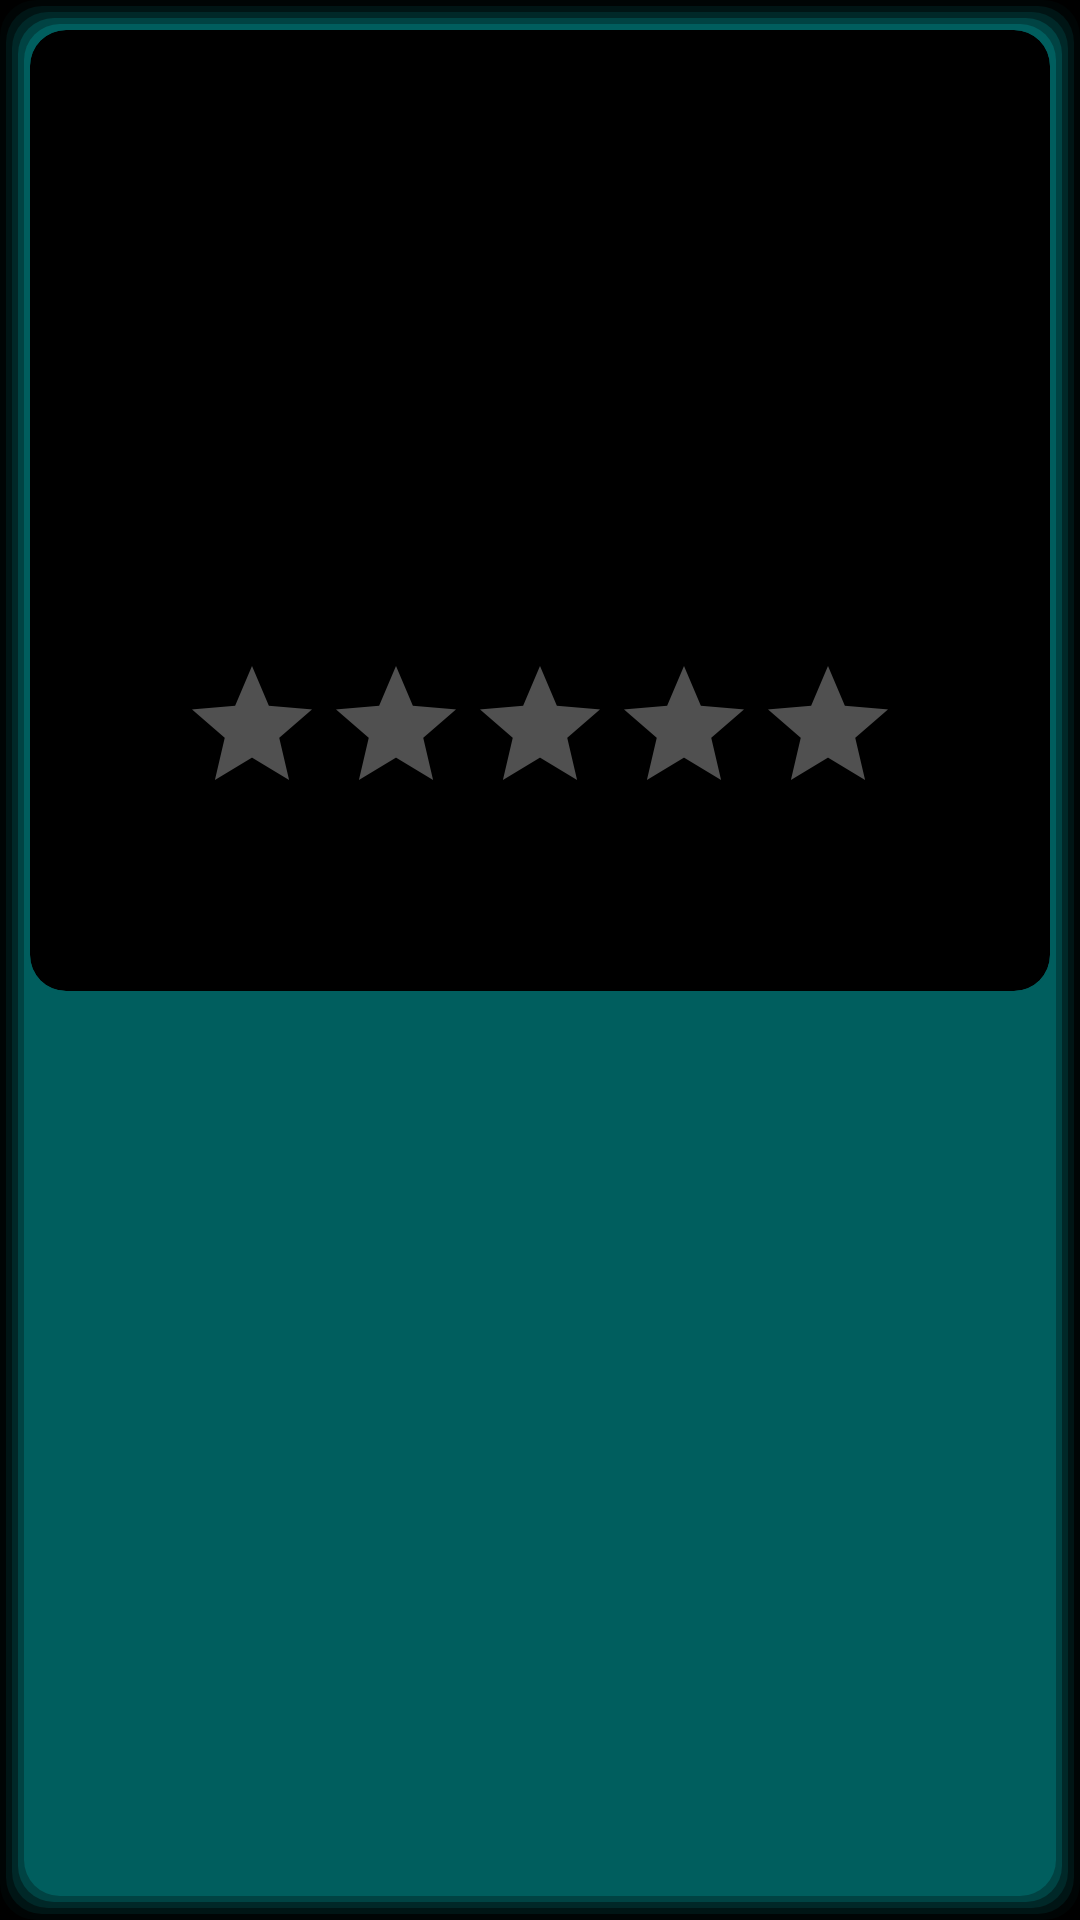

Produce the Android XML layout that renders to this screen, including the resource entries it uses.
<!-- AndroidManifest.xml: application theme Theme.Screensage -->
<!-- res/layout/media_item.xml -->
<FrameLayout
    xmlns:android="http://schemas.android.com/apk/res/android"
    xmlns:app="http://schemas.android.com/apk/res-auto"
    android:layout_width="match_parent"
    android:background="@drawable/card_shadow"
    android:clickable="true"
    android:focusable="true"
    android:layout_height="wrap_content"
    android:layout_marginStart="16dp"
    android:layout_marginTop="16dp">

    <androidx.cardview.widget.CardView
        android:layout_width="match_parent"
        android:layout_height="wrap_content"
        app:cardBackgroundColor="@color/black"
        app:cardCornerRadius="12dp"
        app:cardElevation="0dp"
        app:layout_constraintEnd_toEndOf="parent"
        app:layout_constraintStart_toStartOf="parent"
        app:layout_constraintTop_toTopOf="parent">


        <LinearLayout
            android:layout_width="match_parent"
            android:layout_height="wrap_content"
            android:orientation="vertical">

            <ImageView
                android:id="@+id/mediaImage"
                android:layout_width="match_parent"
                android:layout_height="200dp"
                android:contentDescription="Media"
                android:adjustViewBounds="true"
                android:scaleType="centerCrop"/>

            <LinearLayout
                android:layout_width="match_parent"
                android:layout_height="wrap_content"
                android:orientation="vertical"
                android:gravity="center"
                android:padding="8dp">

                <RatingBar
                    android:id="@+id/ratingBar"
                    android:layout_width="wrap_content"
                    android:layout_height="wrap_content"
                    android:numStars="5"
                    android:stepSize="0.5"
                    android:isIndicator="true"
                    android:progressBackgroundTint="@color/dark_gray_500"
                    style="@android:attr/ratingBarStyleSmall"/>

                <TextView
                    android:id="@+id/mediaTitle"
                    android:layout_width="wrap_content"
                    android:layout_height="wrap_content"
                    android:textSize="28sp"
                    android:textStyle="bold"
                    android:maxLines="1"
                    android:ellipsize="end"
                    android:paddingTop="2dp"
                    android:paddingBottom="8dp"
                    android:paddingStart="1dp"
                    android:paddingEnd="1dp"/>

            </LinearLayout>
        </LinearLayout>

    </androidx.cardview.widget.CardView>

    <ImageView
        android:id="@+id/mediaDelete"
        android:layout_width="24dp"
        android:layout_height="24dp"
        android:layout_gravity="top|end"
        android:layout_marginEnd="8dp"
        android:layout_marginTop="8dp"
        android:src="@android:drawable/ic_delete"
        android:contentDescription="Delete media"
        android:clickable="true"
        android:focusable="true"
        android:visibility="gone"
        app:tint="@android:color/holo_blue_light" />
</FrameLayout>
<!-- resources referenced by this layout -->
<resources>
  <color name="black">#FF000000</color>
  <color name="dark_gray_500">#505050</color>
  <!-- drawable card_shadow (drawable) -->
  <?xml version="1.0" encoding="utf-8"?>
  <layer-list xmlns:android="http://schemas.android.com/apk/res/android">
      <item>
          <shape>
              <padding
                  android:bottom="2dp"
                  android:left="2dp"
                  android:right="2dp"
                  android:top="2dp" />
  
              <solid android:color="#0500FFFF" />
              <corners android:radius="12dp" />
          </shape>
      </item>
      <item>
          <shape>
              <padding
                  android:bottom="2dp"
                  android:left="2dp"
                  android:right="2dp"
                  android:top="2dp" />
  
              <solid android:color="#1000FFFF" />
              <corners android:radius="12dp" />
          </shape>
      </item>
      <item>
          <shape>
              <padding
                  android:bottom="2dp"
                  android:left="2dp"
                  android:right="2dp"
                  android:top="2dp" />
  
              <solid android:color="#1500FFFF" />
              <corners android:radius="12dp" />
          </shape>
      </item>
      <item>
          <shape>
              <padding
                  android:bottom="2dp"
                  android:left="2dp"
                  android:right="2dp"
                  android:top="2dp" />
  
              <solid android:color="#2000FFFF" />
              <corners android:radius="12dp" />
          </shape>
      </item>
  
      <item>
          <shape>
              <padding
                  android:bottom="2dp"
                  android:left="2dp"
                  android:right="2dp"
                  android:top="2dp" />
  
              <solid android:color="#2500FFFF" />
              <corners android:radius="12dp" />
          </shape>
      </item>
  </layer-list>
  <style name="Theme.Screensage" parent="Theme.MaterialComponents.DayNight.DarkActionBar">
          <item name="android:windowBackground">@color/black</item>
          <item name="android:windowSplashScreenBackground" tools:ignore="NewApi">@color/black</item>
          <item name="colorOnBackground">@color/white</item>
  
          <item name="android:itemBackground">@color/black</item>
  
          
          <item name="colorPrimary">@color/teal_500</item>
          <item name="colorPrimaryVariant">@color/teal_700</item>
          <item name="colorOnPrimary">@color/white</item>
          
          <item name="colorSecondary">@color/teal_200</item>
          <item name="colorSecondaryVariant">@color/teal_700</item>
          <item name="colorOnSecondary">@color/black</item>
          
          <item name="android:statusBarColor">?attr/colorPrimaryVariant</item>
          
          <item name="android:textColorHint">@color/white</item>
  
          <item name="android:textColor">@color/white</item>
  
      </style>
  <color name="white">#FFFFFFFF</color>
  <color name="teal_500">#03DAC5</color>
  <color name="teal_700">#FF018786</color>
  <color name="teal_200">#FF03DAC5</color>
</resources>
